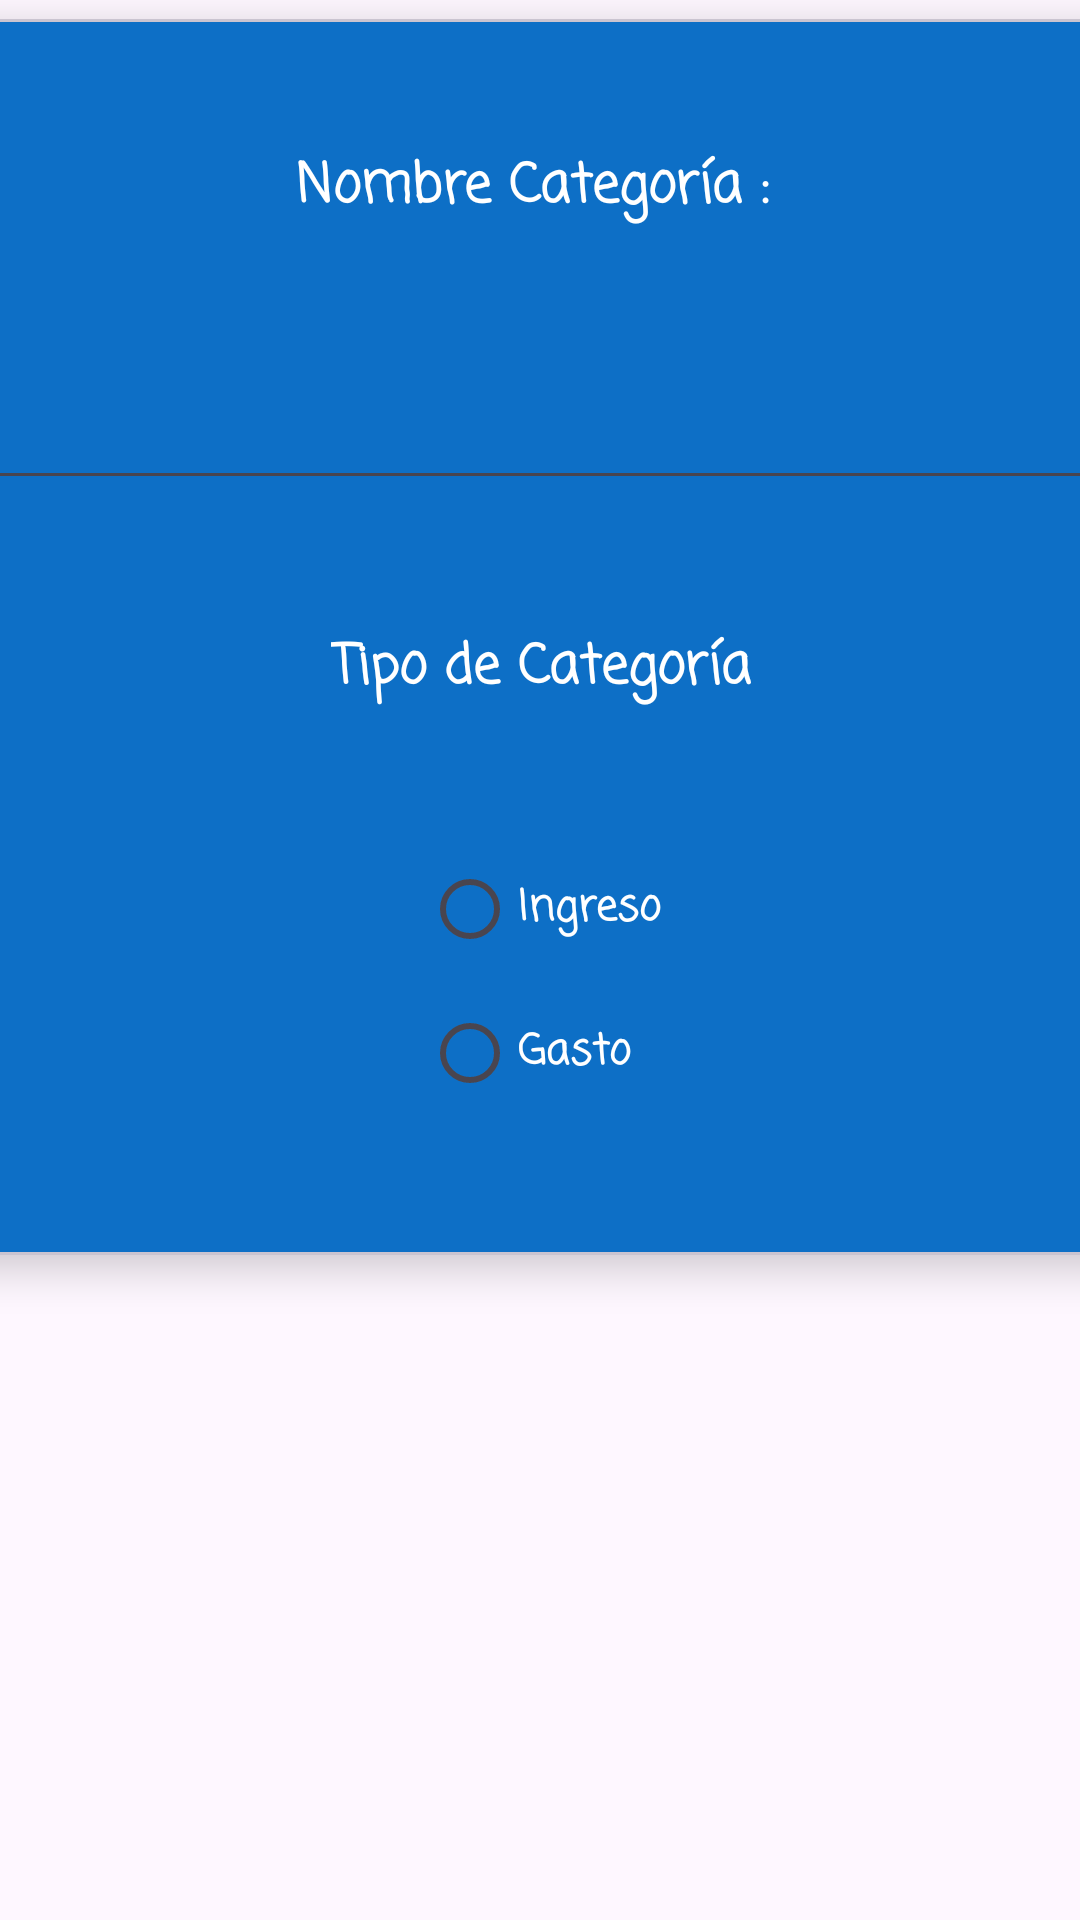

Android layout source for this screen:
<!-- AndroidManifest.xml: application theme Theme.AplicacionFinalGastos -->
<!-- res/layout/crearcategoria.xml -->
<?xml version="1.0" encoding="utf-8"?>
<androidx.constraintlayout.widget.ConstraintLayout xmlns:android="http://schemas.android.com/apk/res/android"
    xmlns:tools="http://schemas.android.com/tools"
    android:layout_width="match_parent"
    android:layout_height="match_parent"
    xmlns:app="http://schemas.android.com/apk/res-auto">

    <com.google.android.material.card.MaterialCardView
        android:id="@+id/cartaCrearCategoria"
        android:layout_width="410dp"
        android:layout_height="412dp"
        app:cardCornerRadius="16dp"
        app:cardElevation="8dp"
        app:layout_constraintBottom_toBottomOf="parent"
        app:layout_constraintDimensionRatio="1:1"
        app:layout_constraintEnd_toEndOf="parent"
        app:layout_constraintStart_toStartOf="parent"
        app:layout_constraintTop_toTopOf="parent"
        app:layout_constraintVertical_bias="0.028">

        <androidx.constraintlayout.widget.ConstraintLayout
            android:layout_width="match_parent"
            android:layout_height="411dp"
            android:background="#0D6FC6">

            <TextView
                android:id="@+id/textViewNombreCrear"
                android:layout_width="wrap_content"
                android:layout_height="wrap_content"
                android:fontFamily="casual"
                android:text="Nombre Categoría : "
                android:textAlignment="center"
                android:textColor="#FFFFFF"
                android:textSize="18sp"
                android:textStyle="bold"
                app:layout_constraintBottom_toTopOf="@id/crearCategoriaNombre"
                app:layout_constraintEnd_toEndOf="parent"
                app:layout_constraintStart_toStartOf="parent"
                app:layout_constraintTop_toTopOf="parent"
                app:layout_constraintVertical_bias="0.2" />

            <EditText
                android:id="@+id/crearCategoriaNombre"
                android:layout_width="0dp"
                android:layout_height="wrap_content"
                android:ems="10"
                android:fontFamily="casual"
                android:inputType="text"
                android:minHeight="48dp"
                android:textAlignment="center"
                android:textColor="#FFFFFF"
                android:textStyle="bold"
                app:layout_constraintBottom_toTopOf="@id/textViewTipo"
                app:layout_constraintEnd_toEndOf="parent"
                app:layout_constraintHorizontal_bias="0.0"
                app:layout_constraintStart_toStartOf="parent"
                app:layout_constraintTop_toBottomOf="@id/textViewNombreCrear"
                tools:ignore="SpeakableTextPresentCheck" />

            <TextView
                android:id="@+id/textViewTipo"
                android:layout_width="wrap_content"
                android:layout_height="wrap_content"
                android:fontFamily="casual"
                android:text="Tipo de Categoría"
                android:textAlignment="center"
                android:textColor="#FFFFFF"
                android:textSize="18sp"
                android:textStyle="bold"
                app:layout_constraintBottom_toTopOf="@id/crearCategoriaRadioGroup"
                app:layout_constraintEnd_toEndOf="parent"
                app:layout_constraintStart_toStartOf="parent"
                app:layout_constraintTop_toBottomOf="@id/crearCategoriaNombre"
                app:layout_constraintVertical_bias="0.4" />

            <RadioGroup
                android:id="@+id/crearCategoriaRadioGroup"
                android:layout_width="wrap_content"
                android:layout_height="wrap_content"
                android:orientation="vertical"
                app:layout_constraintBottom_toBottomOf="parent"
                app:layout_constraintEnd_toEndOf="parent"
                app:layout_constraintStart_toStartOf="parent"
                app:layout_constraintTop_toBottomOf="@id/textViewTipo"
                app:layout_constraintVertical_bias="0.6">

                <RadioButton
                    android:id="@+id/crearRadioCategoriaIngreso"
                    android:layout_width="wrap_content"
                    android:layout_height="wrap_content"
                    android:fontFamily="casual"
                    android:text="Ingreso"
                    android:textColor="#FFFFFF"
                    android:textStyle="bold" />

                <RadioButton
                    android:id="@+id/crearRadioCategoriaGasto"
                    android:layout_width="wrap_content"
                    android:layout_height="wrap_content"
                    android:fontFamily="casual"
                    android:text="Gasto"
                    android:textColor="#FFFFFF"
                    android:textStyle="bold" />
            </RadioGroup>
        </androidx.constraintlayout.widget.ConstraintLayout>
    </com.google.android.material.card.MaterialCardView>
    </androidx.constraintlayout.widget.ConstraintLayout>
<!-- resources referenced by this layout -->
<resources>
  <style name="Theme.AplicacionFinalGastos" parent="Base.Theme.AplicacionFinalGastos" />
  <style name="Base.Theme.AplicacionFinalGastos" parent="Theme.Material3.DayNight.NoActionBar">
          
          
      </style>
</resources>
